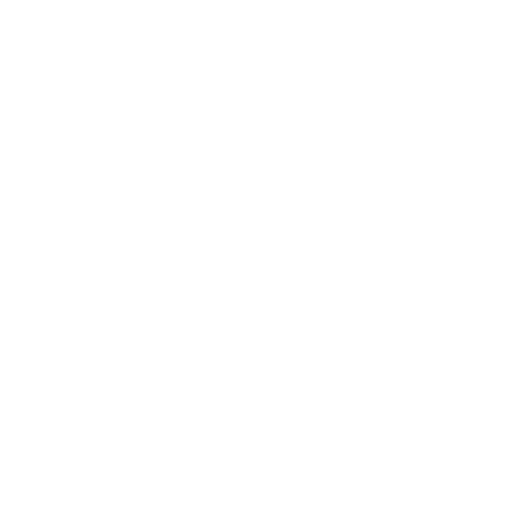
t = 0.00 s
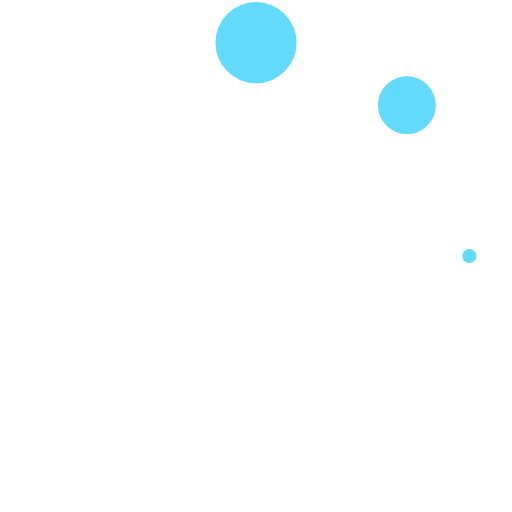
t = 0.29 s
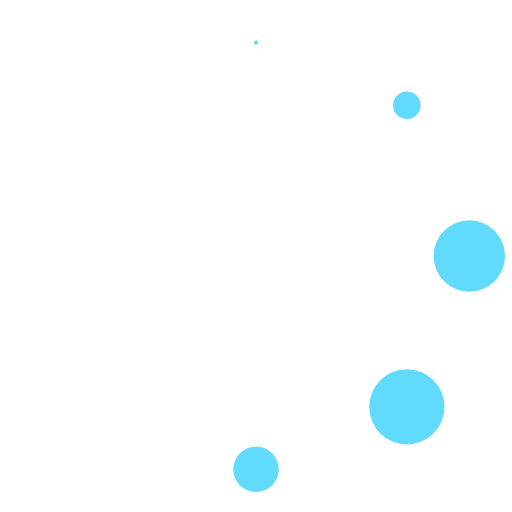
t = 0.63 s
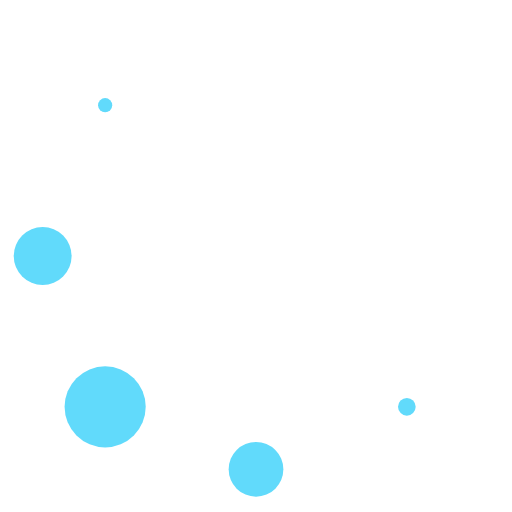
t = 0.92 s
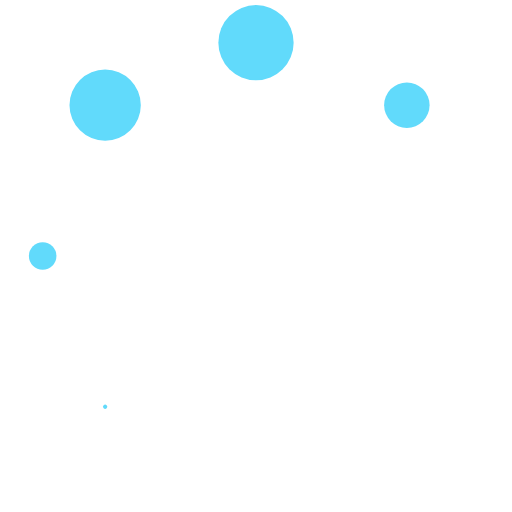
t = 1.25 s
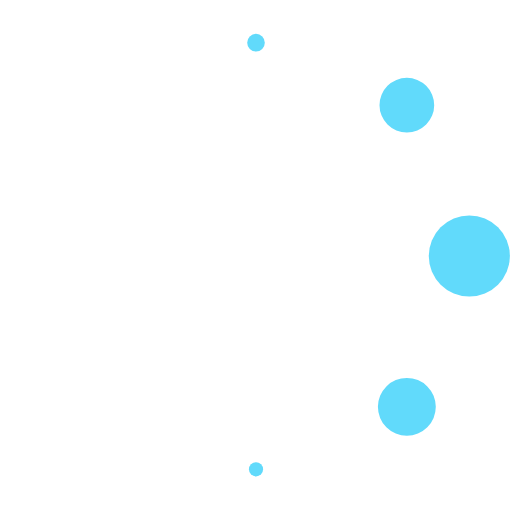
t = 1.54 s

The animated SVG that drew these frames (rendered in a browser with its animation timeline set to each time). Animation: 8 SMIL elements (animate=8); one cycle of 1.88 s, repeats indefinitely.

<svg xmlns="http://www.w3.org/2000/svg" xmlns:xlink="http://www.w3.org/1999/xlink" aria-hidden="true" role="img" width="1em" height="1em" preserveAspectRatio="xMidYMid meet" viewBox="0 0 24 24"><circle cx="12" cy="2" r="0" fill="#61dafb"><animate attributeName="r" values="0;2;0;0" dur="1s" repeatCount="indefinite" begin="0" keySplines="0.2 0.2 0.4 0.8;0.2 0.2 0.4 0.8;0.2 0.2 0.4 0.8" calcMode="spline"/></circle><circle transform="rotate(45 12 12)" cx="12" cy="2" r="0" fill="#61dafb"><animate attributeName="r" values="0;2;0;0" dur="1s" repeatCount="indefinite" begin="0.125s" keySplines="0.2 0.2 0.4 0.8;0.2 0.2 0.4 0.8;0.2 0.2 0.4 0.8" calcMode="spline"/></circle><circle transform="rotate(90 12 12)" cx="12" cy="2" r="0" fill="#61dafb"><animate attributeName="r" values="0;2;0;0" dur="1s" repeatCount="indefinite" begin="0.25s" keySplines="0.2 0.2 0.4 0.8;0.2 0.2 0.4 0.8;0.2 0.2 0.4 0.8" calcMode="spline"/></circle><circle transform="rotate(135 12 12)" cx="12" cy="2" r="0" fill="#61dafb"><animate attributeName="r" values="0;2;0;0" dur="1s" repeatCount="indefinite" begin="0.375s" keySplines="0.2 0.2 0.4 0.8;0.2 0.2 0.4 0.8;0.2 0.2 0.4 0.8" calcMode="spline"/></circle><circle transform="rotate(180 12 12)" cx="12" cy="2" r="0" fill="#61dafb"><animate attributeName="r" values="0;2;0;0" dur="1s" repeatCount="indefinite" begin="0.5s" keySplines="0.2 0.2 0.4 0.8;0.2 0.2 0.4 0.8;0.2 0.2 0.4 0.8" calcMode="spline"/></circle><circle transform="rotate(225 12 12)" cx="12" cy="2" r="0" fill="#61dafb"><animate attributeName="r" values="0;2;0;0" dur="1s" repeatCount="indefinite" begin="0.625s" keySplines="0.2 0.2 0.4 0.8;0.2 0.2 0.4 0.8;0.2 0.2 0.4 0.8" calcMode="spline"/></circle><circle transform="rotate(270 12 12)" cx="12" cy="2" r="0" fill="#61dafb"><animate attributeName="r" values="0;2;0;0" dur="1s" repeatCount="indefinite" begin="0.75s" keySplines="0.2 0.2 0.4 0.8;0.2 0.2 0.4 0.8;0.2 0.2 0.4 0.8" calcMode="spline"/></circle><circle transform="rotate(315 12 12)" cx="12" cy="2" r="0" fill="#61dafb"><animate attributeName="r" values="0;2;0;0" dur="1s" repeatCount="indefinite" begin="0.875s" keySplines="0.2 0.2 0.4 0.8;0.2 0.2 0.4 0.8;0.2 0.2 0.4 0.8" calcMode="spline"/></circle></svg>
